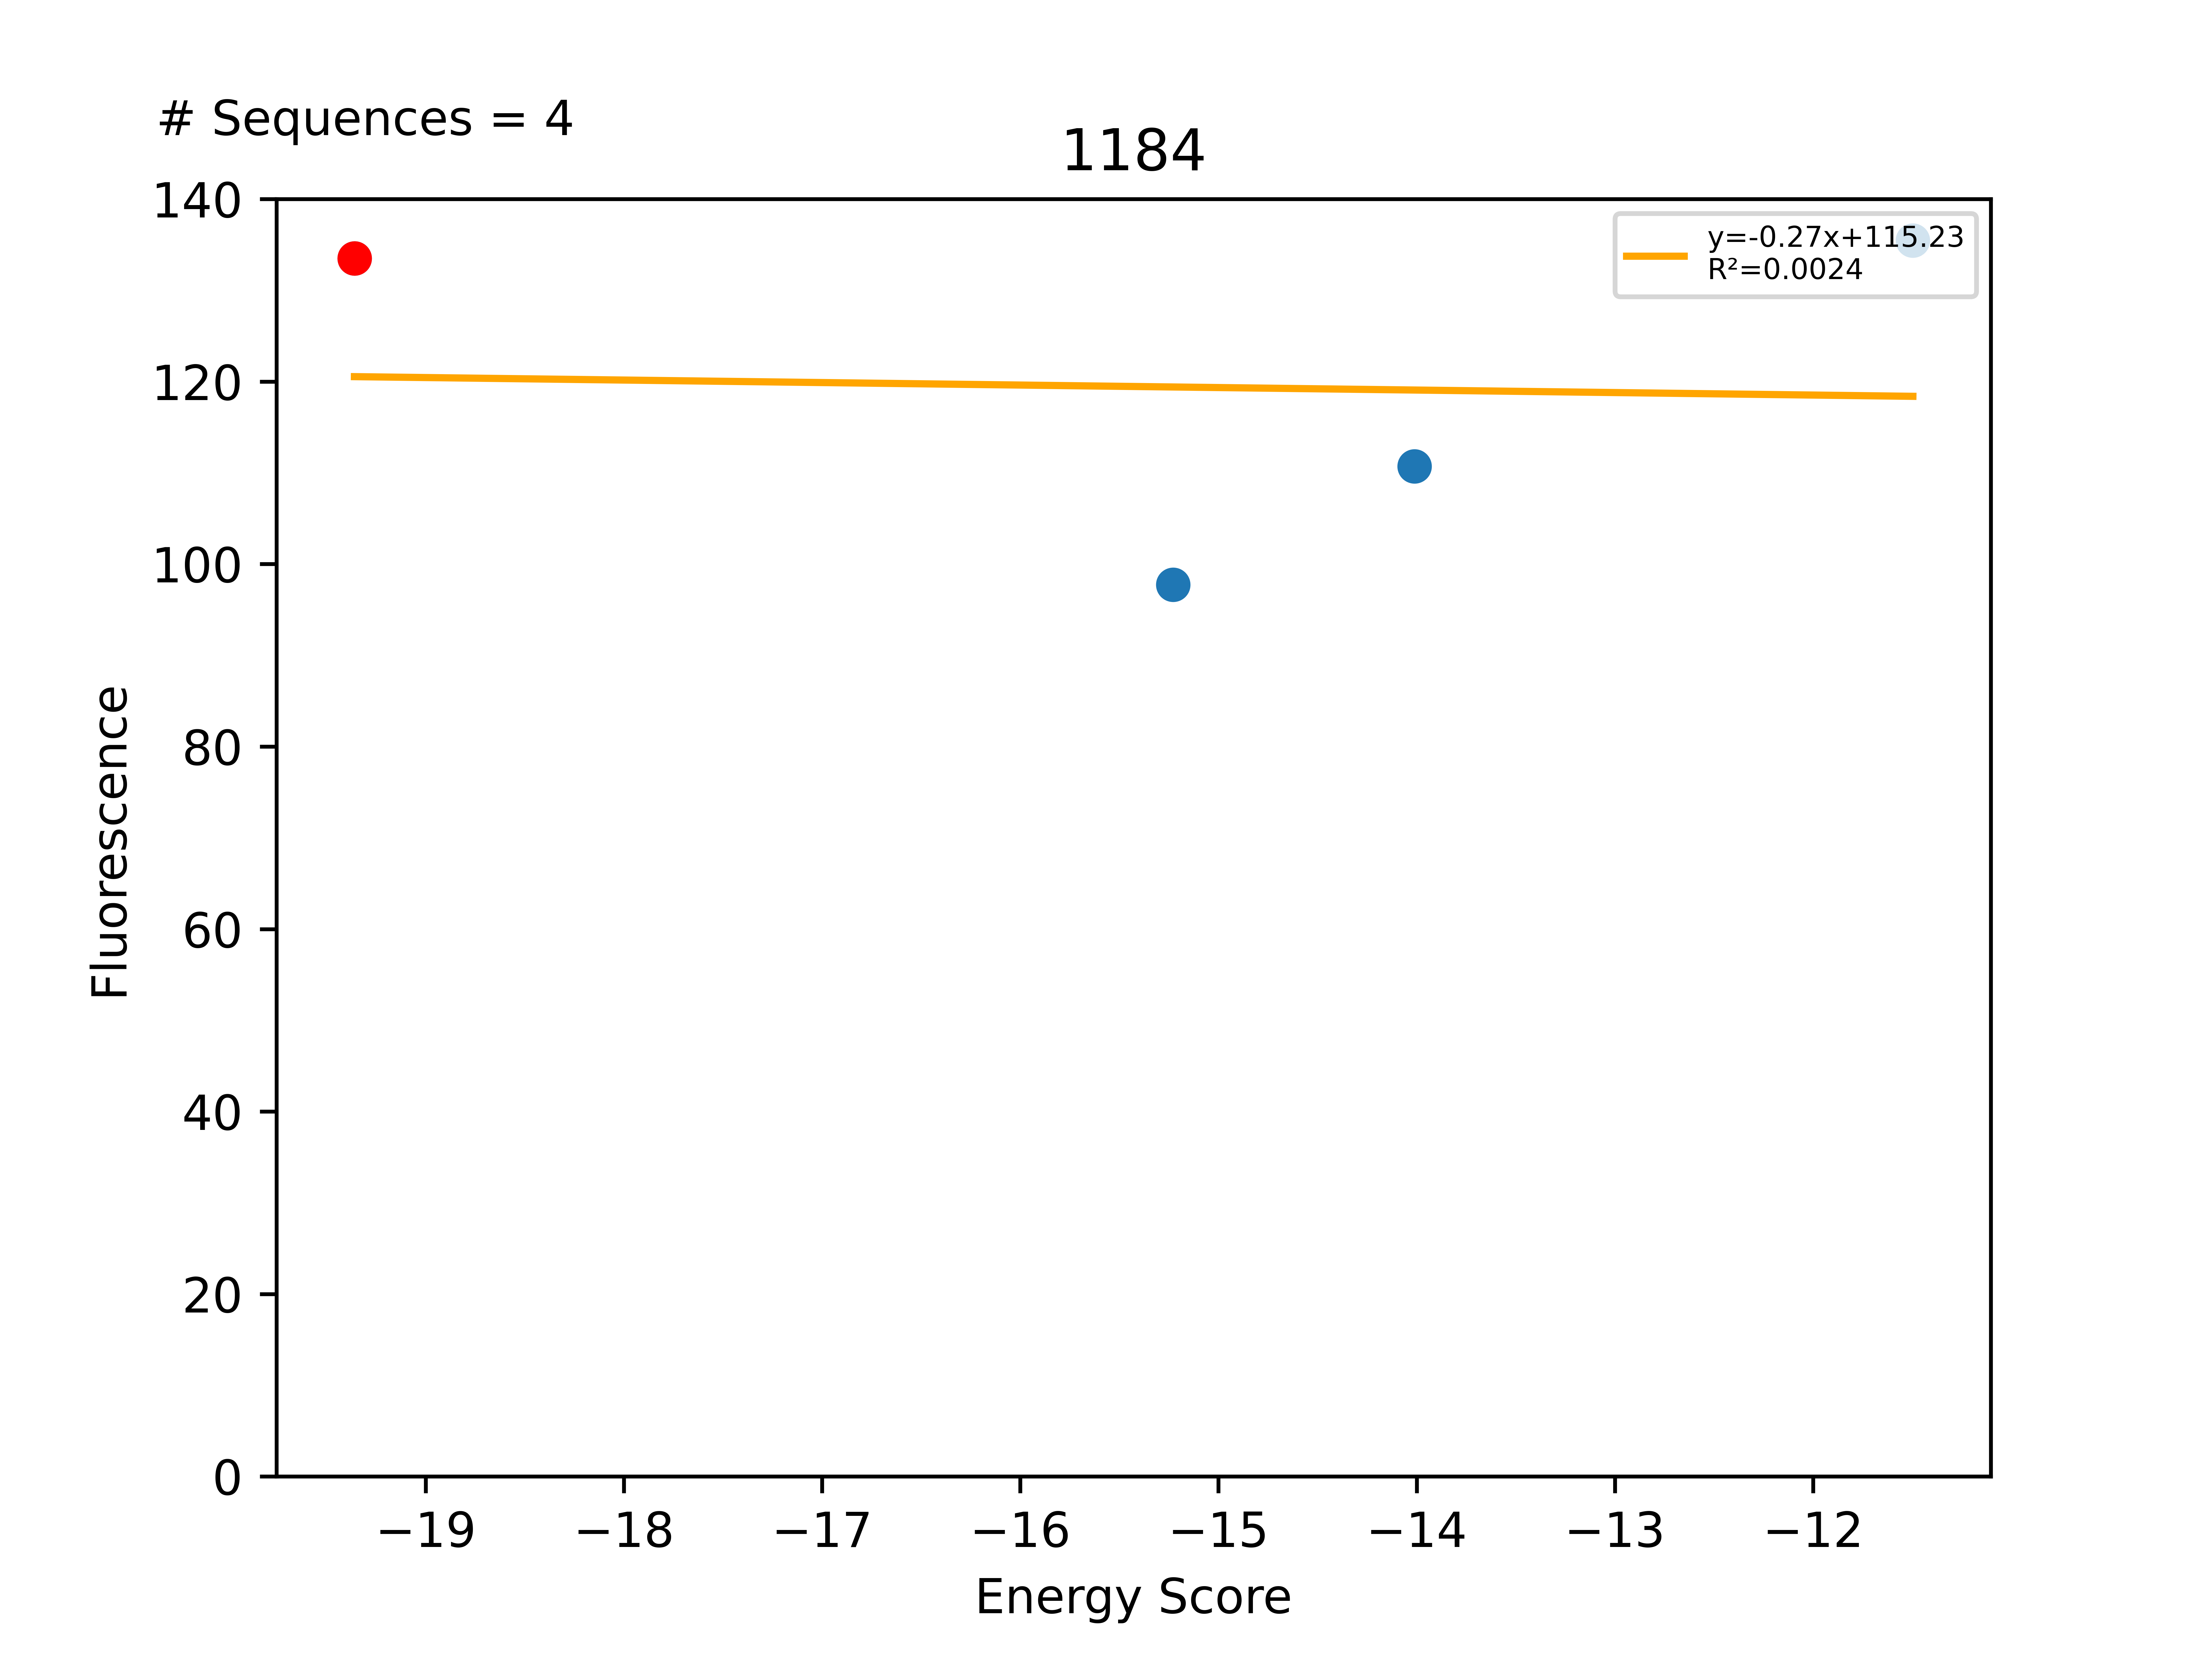

Data behind this chart, as committed beside it:
Sequence, EnergyScore, Fluorescence, FluorStdDev, PercentGpa, PercentGpaStdDev, MaltosePercentDiff, Dimer, Monomer, DimerDiff, VDWDimer, VDWDiff, HBONDDimer, HBONDDiff, IMM1Dimer, IMM1Diff, SequenceProbability, DimerSasa, MonomerSasa, startXShift, xShift, xShiftDiff, startCrossingAngle, crossingAngle
LLLLLSTFLLGLLVGVLLILI, -19.36, 146586, 21189, 133.5, 19.3, -100.0, -390.4, -371.1, -13.07, -72.73, -12.07, -82.33, -0.02014, -235.3, -0.9886, 0.0001957, 3963, 0.0, 8.627, 7.844, 0.7837, -59.07, -57.69
LLLLLSTFLLGSLVGVLLILI, -15.23, 107327, 15235, 97.74, 13.87, 115.8, -390.5, -375.2, -0.05884, -59.48, 13.25, -97.67, -15.33, -233.3, 2.029, 8.62194e-05, 3894, 4581, 8.627, 7.844, 0.7837, -59.07, -57.69
LLLLLSTFLLGALVGVLLILI, -14.01, 121571, 16740, 110.7, 15.24, 113.1, -374.4, -360.4, 15.98, -60.81, 11.92, -82.33, 0.0, -231.3, 4.059, 0.0002209, 3903, 4568, 8.627, 7.844, 0.7837, -59.07, -57.69
LLLLLSSFLLGLLVGVLLILI, -11.5, 148727, 20807, 135.4, 18.95, , -392.3, -380.8, -1.863, -75.26, -2.533, -82.3, 0.02973, -234.7, 0.6401, 9.78445e-05, 3864, 4610, 8.627, 7.844, 0.7837, -59.07, -57.69
